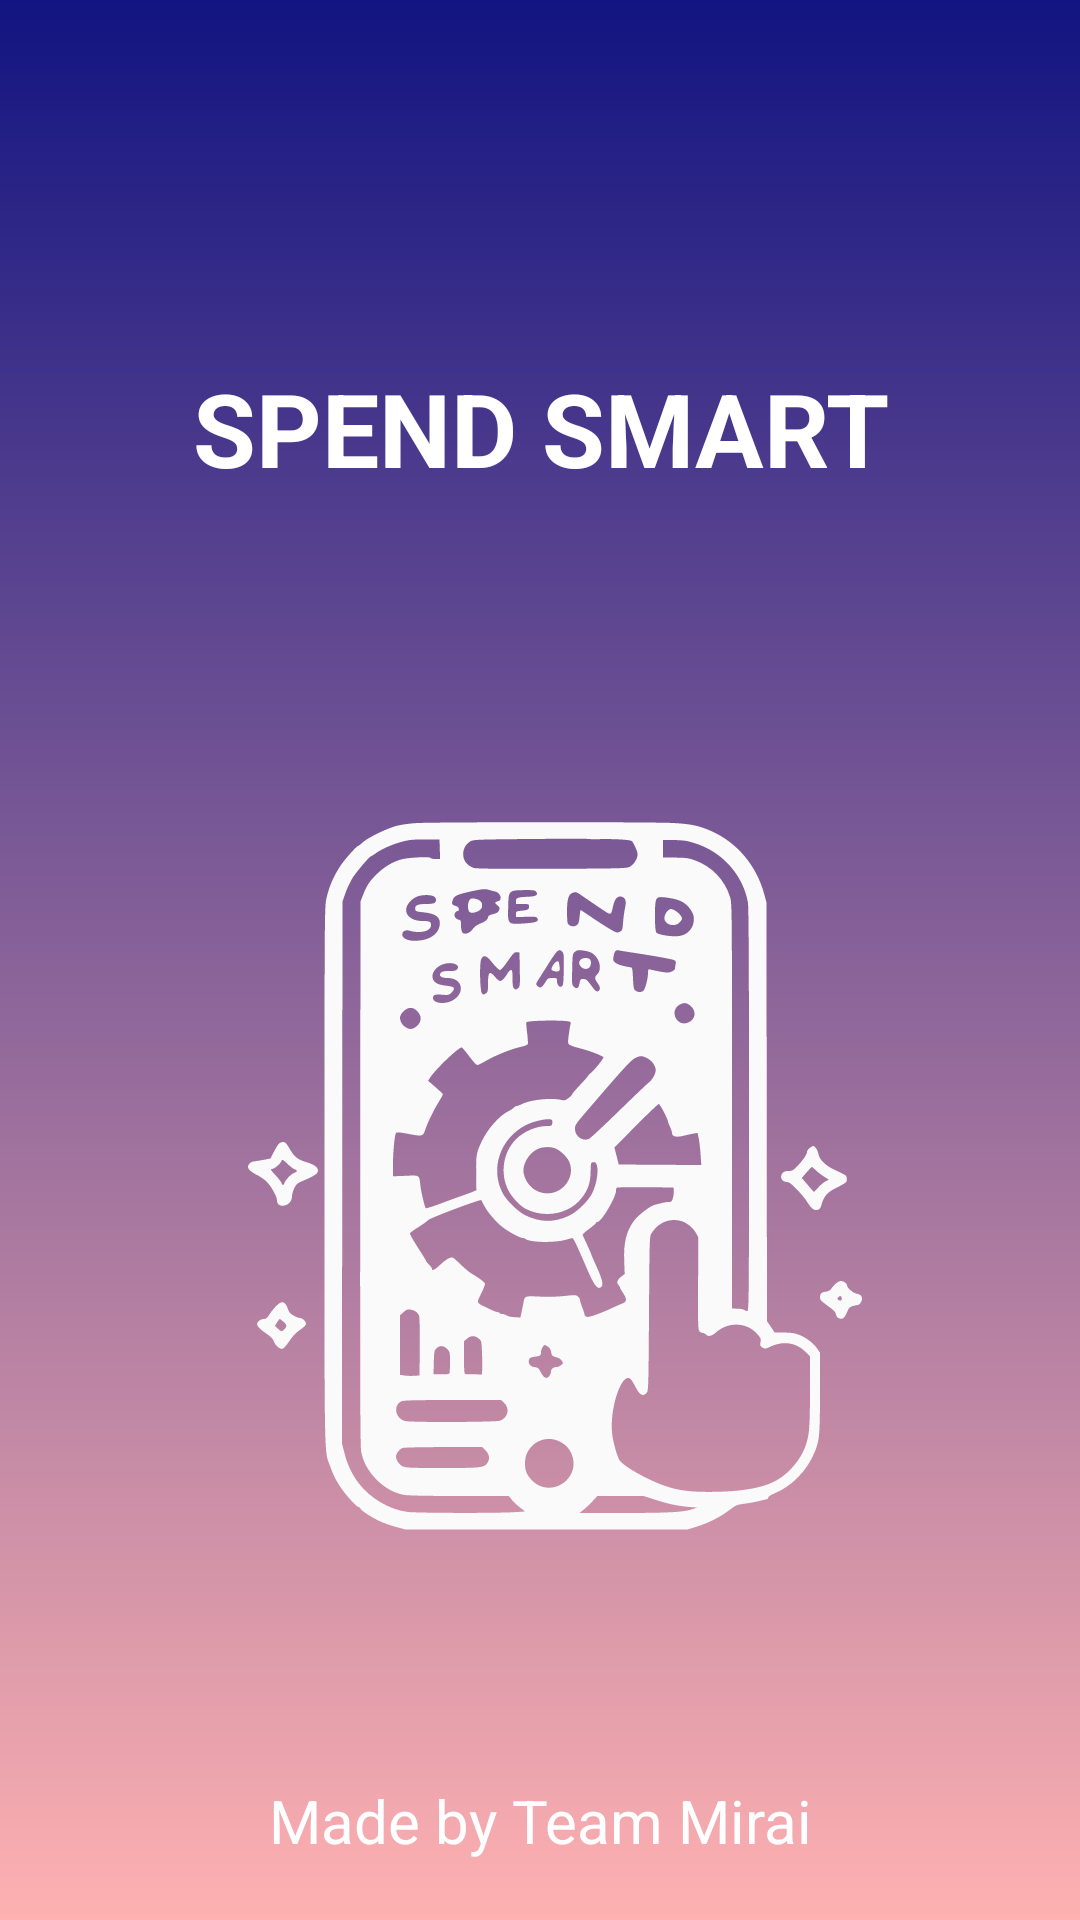

Layout XML and referenced resources for this Android screen:
<!-- AndroidManifest.xml: application theme Theme.SpendSmart -->
<!-- res/layout/activity_main.xml -->
<?xml version="1.0" encoding="utf-8"?>
<androidx.constraintlayout.widget.ConstraintLayout xmlns:android="http://schemas.android.com/apk/res/android"
    xmlns:app="http://schemas.android.com/apk/res-auto"
    xmlns:tools="http://schemas.android.com/tools"
    android:id="@+id/main"
    android:layout_width="match_parent"
    android:layout_height="match_parent"
    android:background="@drawable/gradient_background"
    android:textAlignment="center"
    tools:context=".MainActivity">

    <TextView
        android:id="@+id/mainName"
        android:layout_width="0dp"
        android:layout_height="wrap_content"
        android:layout_marginStart="32dp"
        android:layout_marginTop="120dp"
        android:layout_marginEnd="32dp"
        android:text="@string/main_name"
        android:textAlignment="center"
        android:textAllCaps="true"
        android:textColor="@color/white"
        android:textSize="34sp"
        android:textStyle="bold"
        app:layout_constraintEnd_toEndOf="parent"
        app:layout_constraintHorizontal_bias="0.0"
        app:layout_constraintStart_toStartOf="parent"
        app:layout_constraintTop_toTopOf="parent" />

    <ImageView
        android:id="@+id/imageView2"
        android:layout_width="wrap_content"
        android:layout_height="wrap_content"
        android:layout_marginStart="32dp"
        android:layout_marginTop="100dp"
        android:layout_marginEnd="32dp"
        android:contentDescription="@string/logo_desc"
        app:layout_constraintEnd_toEndOf="parent"
        app:layout_constraintHorizontal_bias="0.494"
        app:layout_constraintStart_toStartOf="parent"
        app:layout_constraintTop_toBottomOf="@+id/mainName"
        app:srcCompat="@drawable/ic_logo_256" />

    <TextView
        android:id="@+id/creditSub"
        android:layout_width="0dp"
        android:layout_height="wrap_content"
        android:layout_marginStart="32dp"
        android:layout_marginTop="72dp"
        android:layout_marginEnd="32dp"
        android:text="@string/credit_sub"
        android:textAlignment="center"
        android:textColor="@color/white"
        android:textSize="20sp"
        app:layout_constraintEnd_toEndOf="parent"
        app:layout_constraintStart_toStartOf="parent"
        app:layout_constraintTop_toBottomOf="@+id/imageView2" />

</androidx.constraintlayout.widget.ConstraintLayout>
<!-- resources referenced by this layout -->
<resources>
  <color name="white">#FFFFFFFF</color>
  <!-- drawable gradient_background (drawable) -->
  <?xml version="1.0" encoding="utf-8"?>
  <shape android:shape="rectangle" xmlns:android="http://schemas.android.com/apk/res/android">
      <gradient
          android:startColor="@color/startColor"
          android:endColor="@color/endColor"
          android:angle="380"
          android:type="linear"
          />
  </shape>
  <!-- drawable ic_logo_256: vector/xml drawable (drawable, 15516 chars, omitted) -->
  <string name="credit_sub">Made by Team Mirai</string>
  <string name="logo_desc">App Logo</string>
  <string name="main_name">SPEND SMART</string>
  <style name="Theme.SpendSmart" parent="Base.Theme.SpendSmart" />
  <color name="startColor">#121481</color>
  <color name="endColor">#FFB1B1</color>
  <style name="Base.Theme.SpendSmart" parent="Theme.AppCompat.Light.NoActionBar">
          
          
      </style>
</resources>
